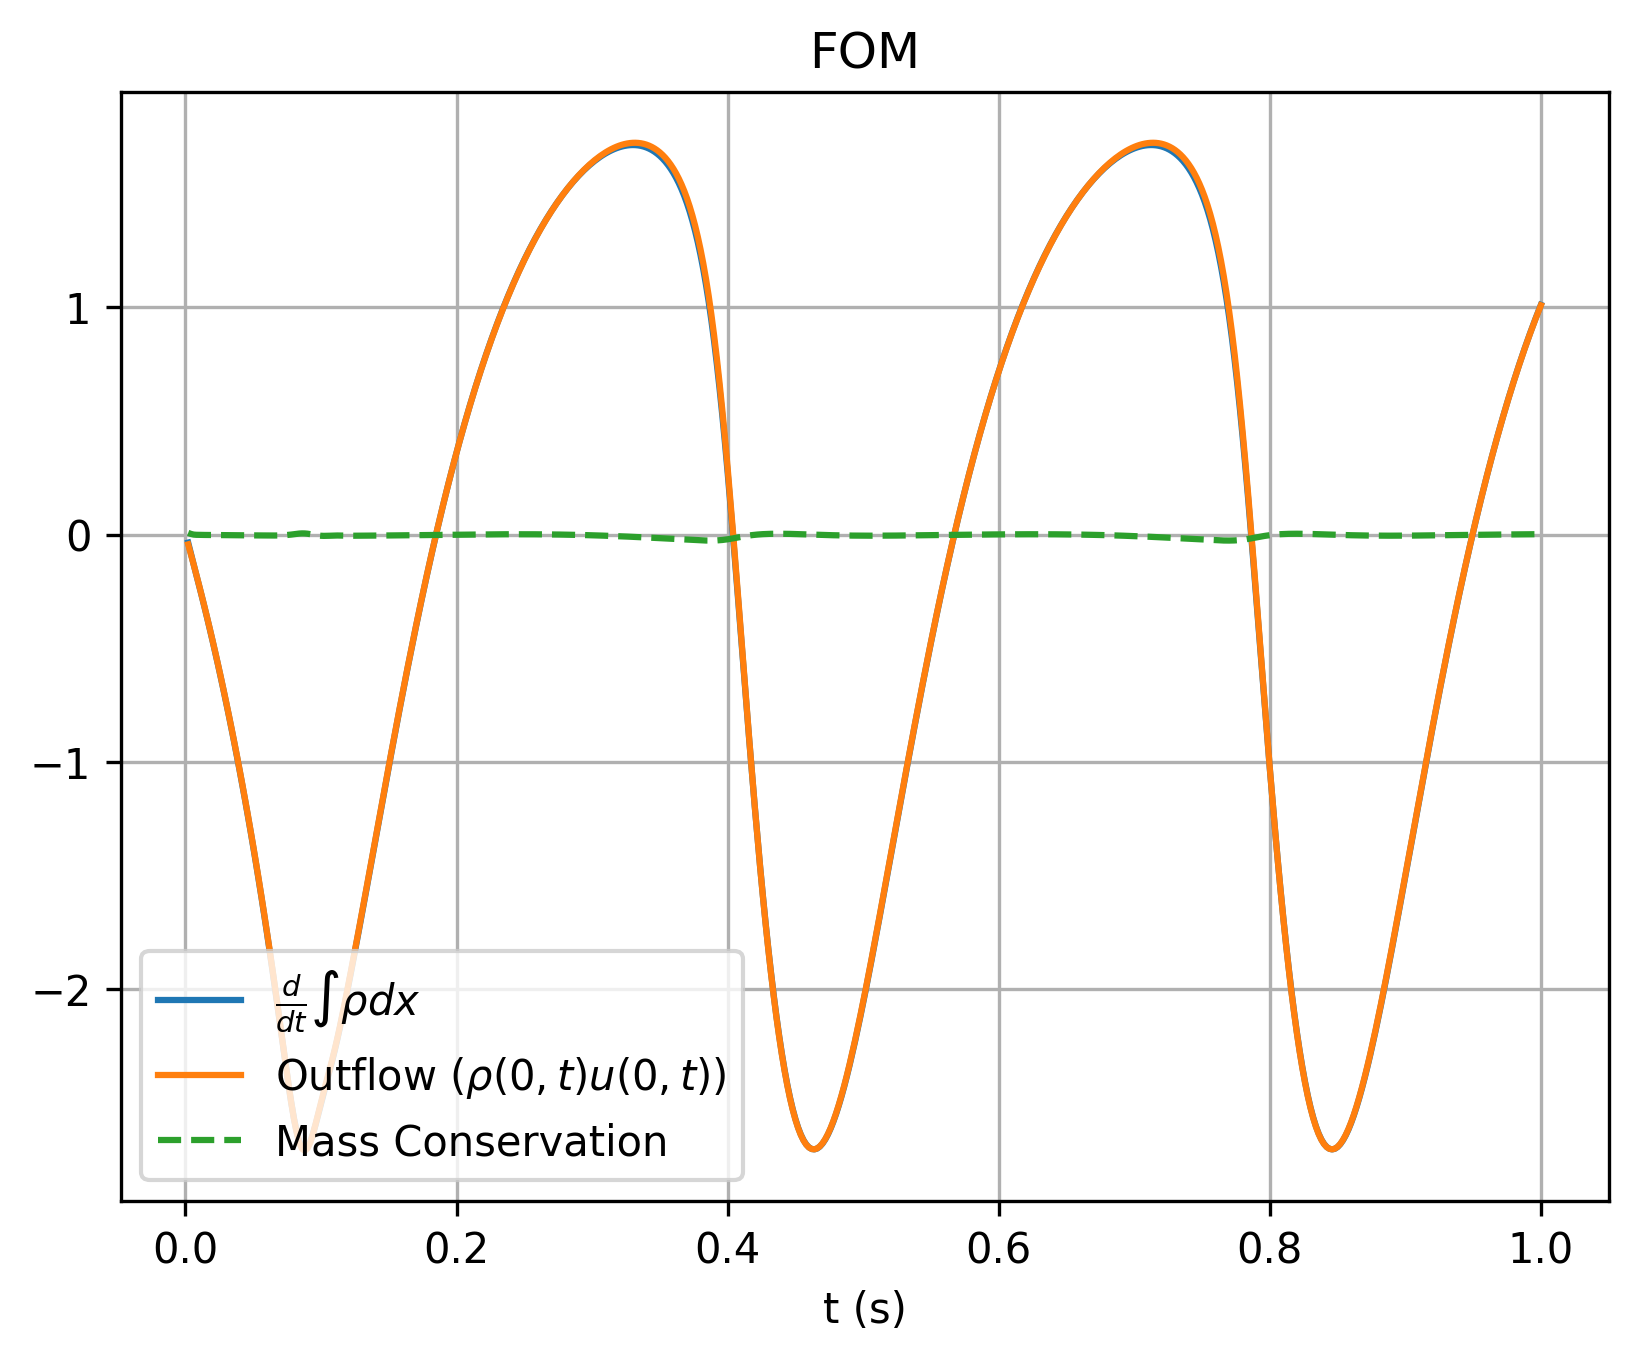

The table this chart was drawn from, first rows:
, which, timesteps, mass, mass_change, outflow
0, fom, 0.002, 1.119, -0.03506, -0.04278
1, fom, 0.004, 1.118, -0.0832, -0.08624
2, fom, 0.006, 1.118, -0.1303, -0.1305
3, fom, 0.008, 1.118, -0.1765, -0.1756
4, fom, 0.01, 1.118, -0.2229, -0.2216
5, fom, 0.012, 1.117, -0.2699, -0.2685
6, fom, 0.014, 1.116, -0.3179, -0.3164
7, fom, 0.016, 1.116, -0.3668, -0.3652
8, fom, 0.018, 1.115, -0.4167, -0.415
9, fom, 0.02, 1.114, -0.4676, -0.4658
10, fom, 0.022, 1.113, -0.5195, -0.5177
11, fom, 0.024, 1.112, -0.5725, -0.5706
12, fom, 0.026, 1.111, -0.6266, -0.6246
13, fom, 0.028, 1.11, -0.6819, -0.6797
14, fom, 0.03, 1.108, -0.7382, -0.736
15, fom, 0.032, 1.107, -0.7958, -0.7935
16, fom, 0.034, 1.105, -0.8546, -0.8522
17, fom, 0.036, 1.103, -0.9147, -0.9122
18, fom, 0.038, 1.101, -0.9761, -0.9734
19, fom, 0.04, 1.099, -1.039, -1.036
20, fom, 0.042, 1.097, -1.103, -1.1
21, fom, 0.044, 1.095, -1.168, -1.165
22, fom, 0.046, 1.092, -1.235, -1.232
23, fom, 0.048, 1.09, -1.304, -1.3
24, fom, 0.05, 1.087, -1.373, -1.37
25, fom, 0.052, 1.084, -1.445, -1.441
26, fom, 0.054, 1.081, -1.518, -1.514
27, fom, 0.056, 1.078, -1.593, -1.589
28, fom, 0.058, 1.075, -1.669, -1.665
29, fom, 0.06, 1.072, -1.747, -1.743
30, fom, 0.062, 1.068, -1.827, -1.823
31, fom, 0.064, 1.064, -1.909, -1.905
32, fom, 0.066, 1.06, -1.992, -1.988
33, fom, 0.068, 1.056, -2.077, -2.073
34, fom, 0.07, 1.052, -2.163, -2.159
35, fom, 0.072, 1.048, -2.249, -2.246
36, fom, 0.074, 1.043, -2.335, -2.333
37, fom, 0.076, 1.038, -2.418, -2.417
38, fom, 0.078, 1.033, -2.497, -2.497
39, fom, 0.08, 1.028, -2.567, -2.569
40, fom, 0.082, 1.023, -2.626, -2.629
41, fom, 0.084, 1.018, -2.67, -2.674
42, fom, 0.086, 1.013, -2.697, -2.702
43, fom, 0.088, 1.007, -2.705, -2.71
44, fom, 0.09, 1.002, -2.696, -2.7
45, fom, 0.092, 0.9963, -2.673, -2.675
46, fom, 0.094, 0.991, -2.638, -2.638
47, fom, 0.096, 0.9858, -2.595, -2.593
48, fom, 0.098, 0.9806, -2.549, -2.546
49, fom, 0.1, 0.9756, -2.503, -2.498
50, fom, 0.102, 0.9706, -2.457, -2.451
51, fom, 0.104, 0.9657, -2.412, -2.406
52, fom, 0.106, 0.961, -2.366, -2.361
53, fom, 0.108, 0.9563, -2.32, -2.316
54, fom, 0.11, 0.9517, -2.272, -2.268
55, fom, 0.112, 0.9472, -2.221, -2.217
56, fom, 0.114, 0.9428, -2.167, -2.163
57, fom, 0.116, 0.9385, -2.11, -2.105
58, fom, 0.118, 0.9344, -2.051, -2.046
59, fom, 0.12, 0.9303, -1.99, -1.985
... 440 more rows
